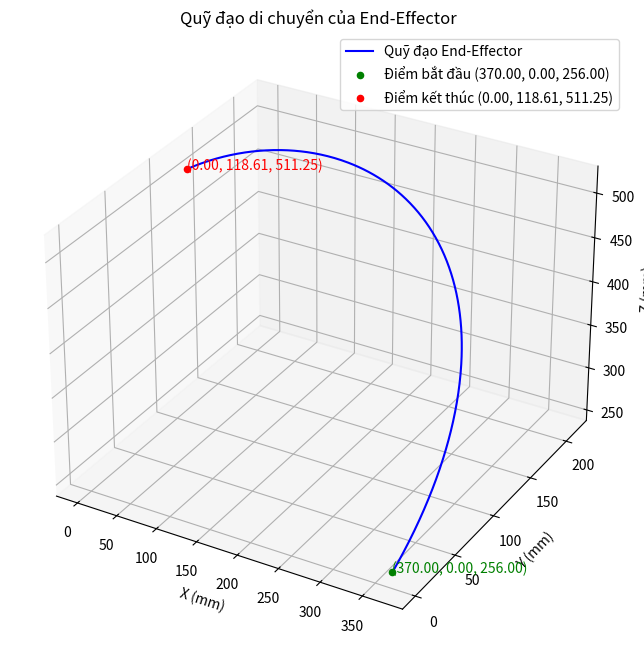

The matplotlib source for this figure:
import numpy as np
import matplotlib.pyplot as plt

# Hàm động học thuận
def forward_kinematics(d1, h, L1, L2, L3, L4, t1, t2, t3, t4):
    """
    Tính toán động học thuận cho robot 4-DOF.
    """
    x = np.cos(np.radians(t1)) * (L1 + L2 * np.cos(np.radians(t2)) + 
                                  L3 * np.cos(np.radians(t2 + t3)) + 
                                  L4 * np.cos(np.radians(t2 + t3 + t4)))
    y = np.sin(np.radians(t1)) * (L1 + L2 * np.cos(np.radians(t2)) + 
                                  L3 * np.cos(np.radians(t2 + t3)) + 
                                  L4 * np.cos(np.radians(t2 + t3 + t4)))
    z = d1 + h + L2 * np.sin(np.radians(t2)) + \
        L3 * np.sin(np.radians(t2 + t3)) + \
        L4 * np.sin(np.radians(t2 + t3 + t4))
    t = t2 + t3 + t4
    return x, y, z, t

# Các thông số của robot
H = 80  
D1 = 176
L1 = 91
L2 = 122
L3 = 78
L4 = 79

# Định nghĩa các thông số quỹ đạo
theta_0 = np.array([0, 0, 0, 0])  # Vị trí ban đầu
theta_f = np.array([90, 60, 30, 25])  # Vị trí cuối
tf = 4  # Thời gian di chuyển
t = np.arange(0, tf + 0.01, 0.01)

# Tính toán hệ số
a0 = theta_0
a1 = np.zeros(4)
a2 = 3 * (theta_f - theta_0) / tf**2
a3 = -2 * (theta_f - theta_0) / tf**3

# Tính quỹ đạo góc khớp
qt = np.zeros((len(t), 4))
for i in range(4):
    qt[:, i] = a0[i] + a1[i] * t + a2[i] * t**2 + a3[i] * t**3

# Tính tọa độ quỹ đạo end-effector
x, y, z = [], [], []
for theta in qt:
    t1, t2, t3, t4 = theta
    x_end, y_end, z_end, _ = forward_kinematics(D1, H, L1, L2, L3, L4, t1, t2, t3, t4)
    x.append(x_end)
    y.append(y_end)
    z.append(z_end)

# In ra tọa độ điểm bắt đầu và điểm kết thúc
start_point = (x[0], y[0], z[0])
end_point = (x[-1], y[-1], z[-1])
print(f"Tọa độ điểm bắt đầu: X = {start_point[0]:.2f}, Y = {start_point[1]:.2f}, Z = {start_point[2]:.2f}")
print(f"Tọa độ điểm kết thúc: X = {end_point[0]:.2f}, Y = {end_point[1]:.2f}, Z = {end_point[2]:.2f}")

# Vẽ quỹ đạo 3D
fig = plt.figure(figsize=(10, 8))
ax = fig.add_subplot(111, projection='3d')
ax.plot(x, y, z, label="Quỹ đạo End-Effector", color="b")
ax.scatter(x[0], y[0], z[0], color="g", label=f"Điểm bắt đầu ({start_point[0]:.2f}, {start_point[1]:.2f}, {start_point[2]:.2f})")
ax.scatter(x[-1], y[-1], z[-1], color="r", label=f"Điểm kết thúc ({end_point[0]:.2f}, {end_point[1]:.2f}, {end_point[2]:.2f})")

# Thêm nhãn cho các điểm bắt đầu và kết thúc
ax.text(x[0], y[0], z[0], f"({start_point[0]:.2f}, {start_point[1]:.2f}, {start_point[2]:.2f})", color="green")
ax.text(x[-1], y[-1], z[-1], f"({end_point[0]:.2f}, {end_point[1]:.2f}, {end_point[2]:.2f})", color="red")

# Định dạng đồ thị
ax.set_title("Quỹ đạo di chuyển của End-Effector")
ax.set_xlabel("X (mm)")
ax.set_ylabel("Y (mm)")
ax.set_zlabel("Z (mm)")
ax.legend()
plt.grid(True)
plt.show()
